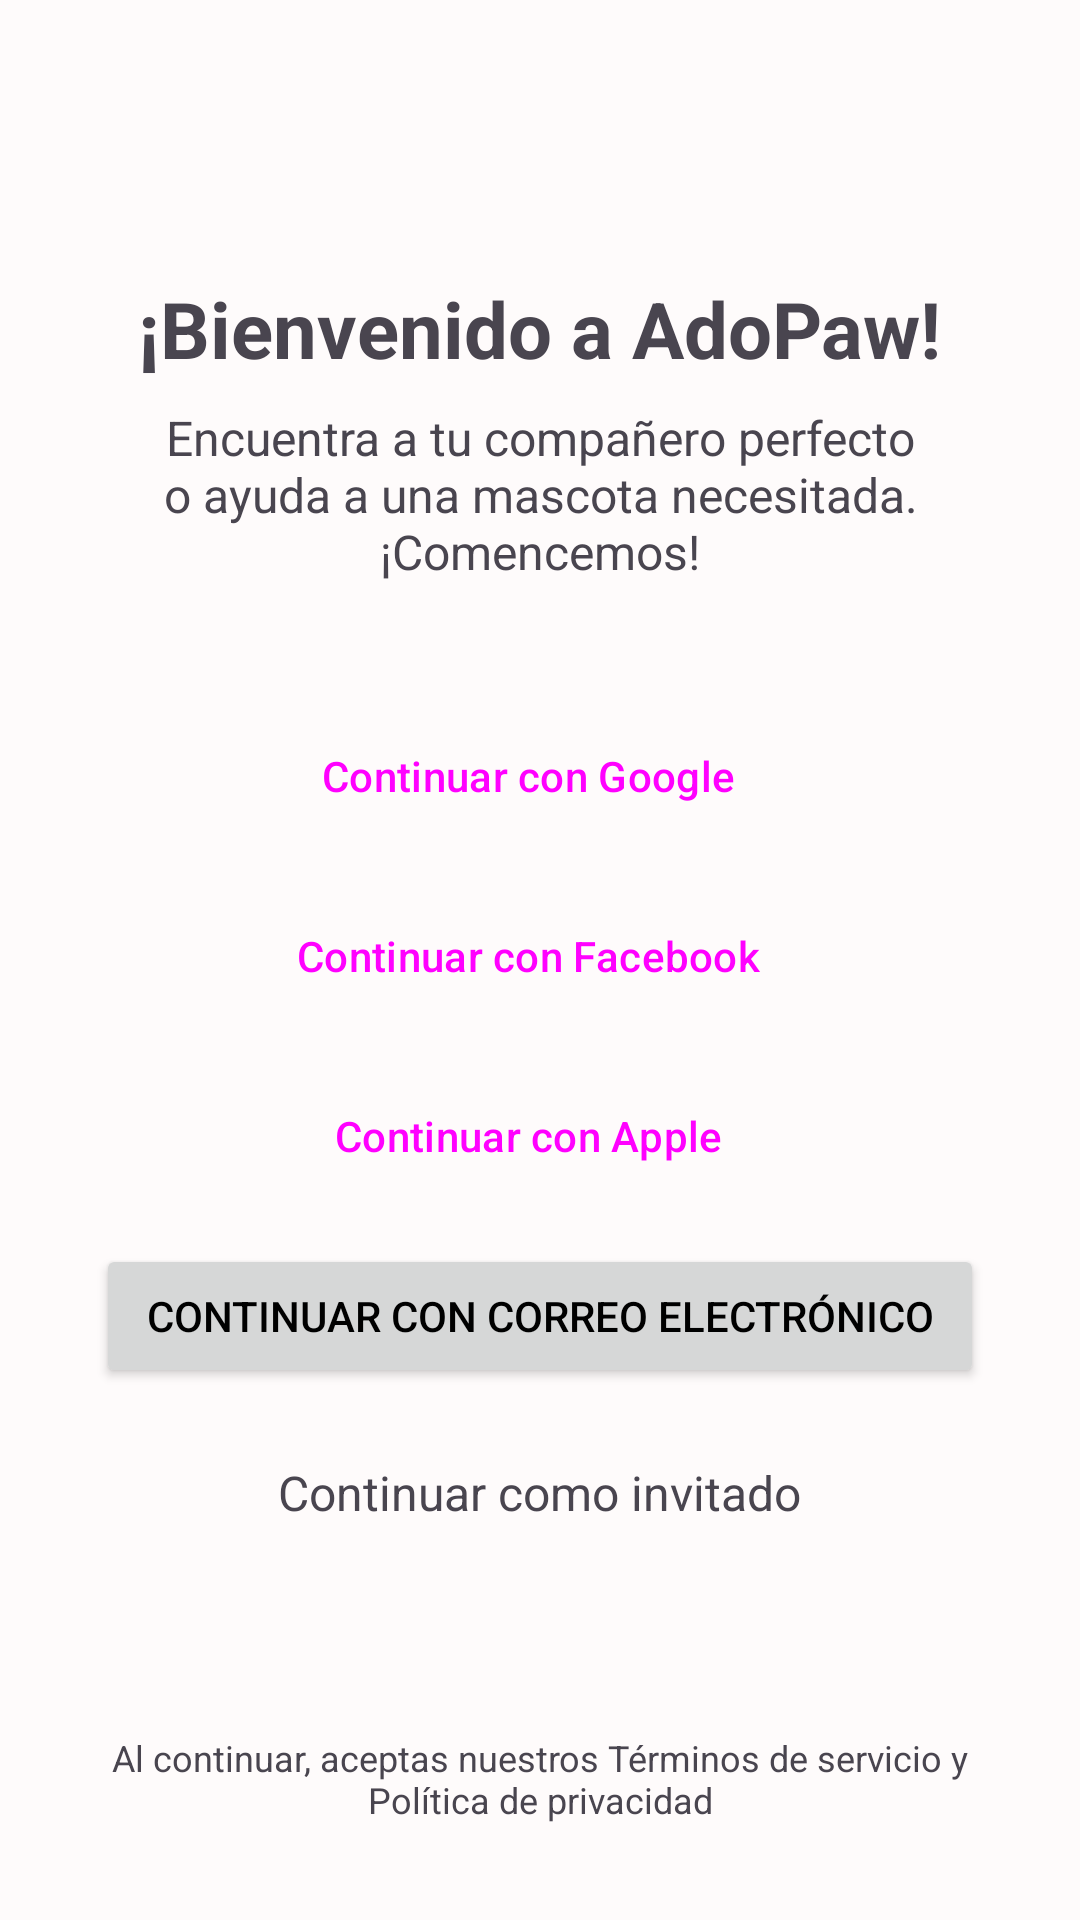

This screen was rendered from an Android layout file. Write that file and the resources it references.
<!-- AndroidManifest.xml: application theme Theme.Metodos -->
<!-- res/layout/activity_login.xml -->
<?xml version="1.0" encoding="utf-8"?>
<LinearLayout xmlns:android="http://schemas.android.com/apk/res/android"
    xmlns:app="http://schemas.android.com/apk/res-auto"
    xmlns:tools="http://schemas.android.com/tools"
    android:layout_width="match_parent"
    android:layout_height="match_parent"
    android:orientation="vertical"
    android:gravity="center_horizontal"
    android:padding="32dp"
    tools:context=".LoginActivity">

    <TextView
        android:layout_width="wrap_content"
        android:layout_height="wrap_content"
        android:text="¡Bienvenido a AdoPaw!"
        android:textSize="26sp"
        android:textStyle="bold"
        android:layout_marginTop="60dp"
        android:layout_marginBottom="8dp"/>

    <TextView
        android:layout_width="wrap_content"
        android:layout_height="wrap_content"
        android:text="Encuentra a tu compañero perfecto o ayuda a una mascota necesitada. ¡Comencemos!"
        android:gravity="center"
        android:textSize="16sp"
        android:layout_marginBottom="40dp"/>

    <Button
        android:id="@+id/buttonLoginGoogle"
        style="@style/Widget.Material3.Button.OutlinedButton.Icon"
        android:layout_width="match_parent"
        android:layout_height="wrap_content"
        android:text="Continuar con Google"
        app:icon="@drawable/ic_logo_google"
        android:layout_marginBottom="12dp"/>

    <Button
        android:id="@+id/buttonLoginFacebook"
        style="@style/Widget.Material3.Button.OutlinedButton.Icon"
        android:layout_width="match_parent"
        android:layout_height="wrap_content"
        android:text="Continuar con Facebook"
        app:icon="@drawable/ic_logo_facebook"
        android:layout_marginBottom="12dp"/>

    <Button
        android:id="@+id/buttonLoginApple"
        style="@style/Widget.Material3.Button.OutlinedButton.Icon"
        android:layout_width="match_parent"
        android:layout_height="wrap_content"
        android:text="Continuar con Apple"
        app:icon="@drawable/ic_logo_apple"
        android:layout_marginBottom="12dp"/>

    <Button
        android:id="@+id/buttonLoginEmail"
        android:layout_width="match_parent"
        android:layout_height="wrap_content"
        android:text="Continuar con correo electrónico"
        android:layout_marginBottom="24dp"/>

    <TextView
        android:id="@+id/textViewGuest"
        android:layout_width="wrap_content"
        android:layout_height="wrap_content"
        android:text="Continuar como invitado"
        android:textSize="16sp"/>

    <View
        android:layout_width="0dp"
        android:layout_height="0dp"
        android:layout_weight="1"/>

    <TextView
        android:layout_width="wrap_content"
        android:layout_height="wrap_content"
        android:text="Al continuar, aceptas nuestros Términos de servicio y Política de privacidad"
        android:textSize="12sp"
        android:gravity="center"/>

</LinearLayout>
<!-- resources referenced by this layout -->
<resources>
  <!-- drawable ic_logo_apple (drawable) -->
  <vector xmlns:android="http://schemas.android.com/apk/res/android"
      android:width="24dp"
      android:height="24dp"
      android:viewportWidth="24"
      android:viewportHeight="24">
      <path
          android:fillColor="#000000"
          android:pathData="M17.6,12.01c0.07,-2.19 -1.62,-3.98 -3.73,-4.04c-1.92,-0.08 -3.75,1.24 -4.68,2.94c-0.84,-1.5 -2.62,-2.6 -4.38,-2.5c-2.1,0.13 -3.6,2.01 -3.6,4.09c0,2.69 2.13,4.92 4.4,4.92c0.8,0 1.5,-0.3 2.1,-0.75c0.6,0.45 1.3,0.75 2.1,0.75c2.47,0 4.2,-2.4 4.3,-4.41zM15.3,5.13c0.7,-0.81 1.48,-1.73 2.08,-2.63c-1.2,-0.7 -2.58,-0.9 -3.93,-0.57c-0.45,1.01 -1.13,1.96 -1.91,2.75c0.88,0.22 1.83,0.1 2.76,-0.55z"/>
  </vector>
  <!-- drawable ic_logo_facebook (drawable) -->
  <vector xmlns:android="http://schemas.android.com/apk/res/android"
      android:width="24dp"
      android:height="24dp"
      android:viewportWidth="24"
      android:viewportHeight="24">
      <path
          android:fillColor="#1877F2"
          android:pathData="M22,12c0,-5.52 -4.48,-10 -10,-10S2,6.48 2,12c0,4.84 3.44,8.87 8,9.8V15H8v-3h2V9.5C10,7.57 11.57,6 13.5,6H16v3h-2c-0.55,0 -1,0.45 -1,1v2h3v3h-3v6.95c5.05,-0.5 9,-4.76 9,-9.95z"/>
  </vector>
  <!-- drawable ic_logo_google (drawable) -->
  <vector xmlns:android="http://schemas.android.com/apk/res/android"
      android:width="24dp"
      android:height="24dp"
      android:viewportWidth="48"
      android:viewportHeight="48">
      <path
          android:pathData="M43.611,20.083H42V20H24v8h11.303c-1.649,4.657 -6.08,8 -11.303,8c-6.627,0 -12,-5.373 -12,-12s5.373,-12 12,-12c3.059,0 5.842,1.154 7.961,3.039l5.657,-5.657C34.046,6.053 29.268,4 24,4C12.955,4 4,12.955 4,24s8.955,20 20,20s20,-8.955 20,-20c0,-1.341 -0.138,-2.65 -0.389,-3.917z"
          android:fillColor="#FFC107"/>
      <path
          android:pathData="M43.611,20.083H42V20H24v8h11.303c-0.792,2.237 -2.231,4.166 -4.087,5.571l5.657,5.657C42.848,35.619 46,30.339 46,24c0,-1.341 -0.138,-2.65 -0.389,-3.917z"
          android:fillColor="#FF3D00"/>
      <path
          android:pathData="M6.306,14.691l6.571,4.819C14.655,15.108 18.961,12 24,12c3.059,0 5.842,1.154 7.961,3.039l5.657,-5.657C34.046,6.053 29.268,4 24,4C16.318,4 9.656,8.337 6.306,14.691z"
          android:fillColor="#4CAF50"/>
      <path
          android:pathData="M24,44c5.166,0 9.86,-1.977 13.409,-5.192l-6.19,-5.238C29.211,35.091 26.715,36 24,36c-5.223,0 -9.641,-3.57 -11.303,-8l-6.522,5.025C9.505,39.556 16.227,44 24,44z"
          android:fillColor="#1976D2"/>
  </vector>
  <style name="Theme.Metodos" parent="Base.Theme.Metodos" />
  <style name="Base.Theme.Metodos" parent="Theme.Material3.DayNight.NoActionBar">
          
          <item name="colorPrimary">@color/colorPrimary</item>
          <item name="colorAccent">@color/colorAccent</item>
  
          
          <item name="materialButtonStyle">@style/Widget.App.Button</item>
          <item name="bottomNavigationStyle">@style/Widget.App.BottomNavigationView</item>
  
          
          <item name="android:windowBackground">@color/background_light</item>
          <item name="android:textColorPrimary">@color/text_primary_light</item>
          <item name="android:textColorSecondary">@color/text_secondary_light</item>
          <item name="colorSurface">@color/card_background_light</item>
      </style>
  <color name="colorPrimary">#D32F2F</color>
  <color name="colorAccent">#FF5252</color>
  <style name="Widget.App.Button" parent="Widget.Material3.Button">
          
          <item name="backgroundTint">@color/colorAccent</item>
          
          <item name="android:textColor">@color/white</item>
      </style>
  <style name="Widget.App.BottomNavigationView" parent="Widget.Material3.BottomNavigationView">
          
          <item name="android:background">?attr/colorSurface</item>
      </style>
  <color name="background_light">#FEFBFB</color>
  <color name="text_primary_light">#000000</color>
  <color name="text_secondary_light">#555555</color>
  <color name="card_background_light">#FFFFFF</color>
  <color name="white">#FFFFFFFF</color>
</resources>
